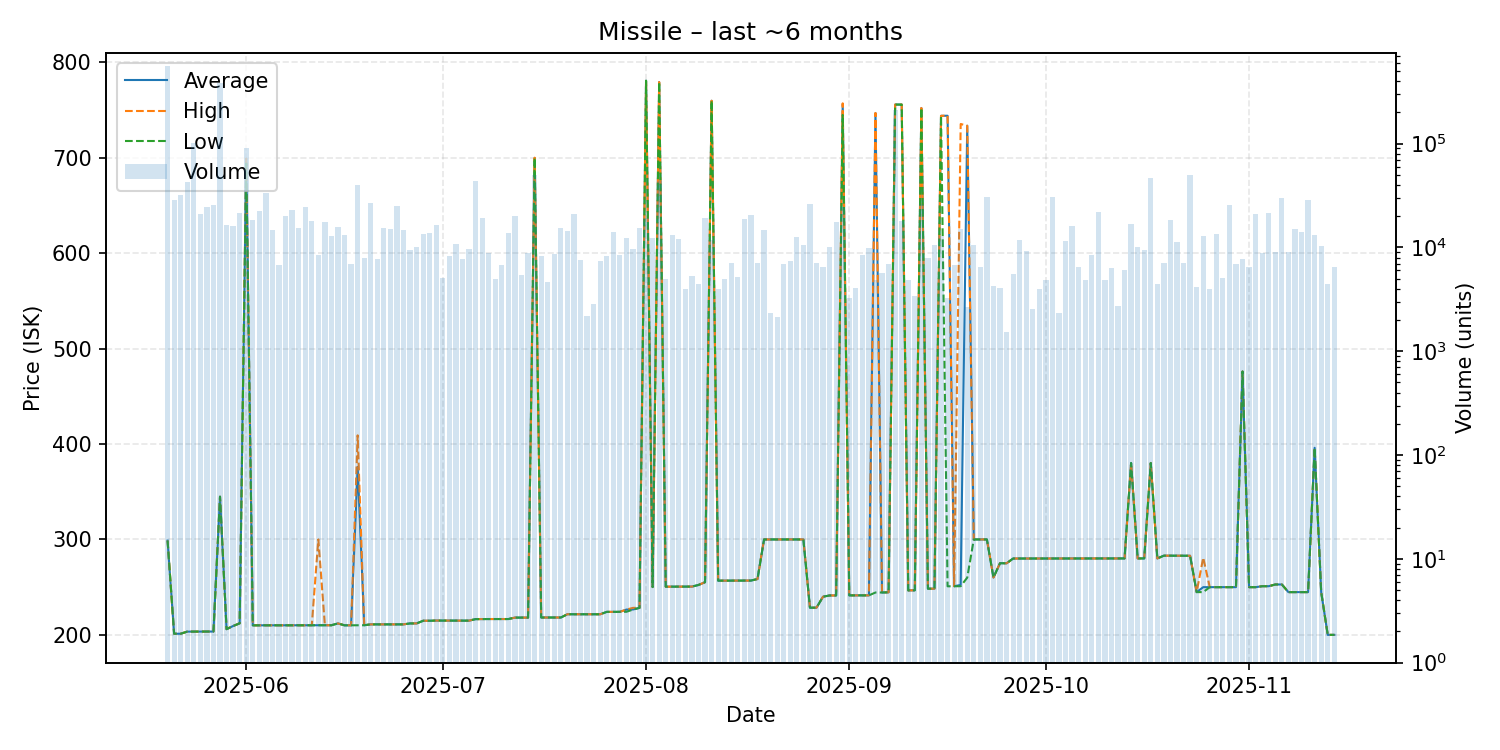

The file beside this chart, header and first rows:
date, average, highest, lowest, order_count, volume
2025-05-20, 298.8, 298.8, 298.8, 91, 556676
2025-05-21, 201.2, 201.2, 201.2, 68, 28855
2025-05-22, 201.2, 201.2, 201.2, 68, 32355
2025-05-23, 203.4, 203.4, 203.4, 64, 43142
2025-05-24, 203.4, 203.4, 203.4, 86, 102266
2025-05-25, 203.5, 203.5, 203.5, 59, 21078
2025-05-26, 203.5, 203.5, 203.5, 63, 24531
2025-05-27, 203.5, 203.5, 203.5, 53, 25755
2025-05-28, 344.8, 344.8, 344.8, 88, 386188
2025-05-29, 206.0, 206.0, 206.0, 49, 16444
2025-05-30, 209.3, 209.3, 209.3, 44, 15931
2025-05-31, 212.1, 212.1, 212.1, 41, 21561
2025-06-01, 699.0, 699.0, 693.9, 86, 91182
2025-06-02, 210.0, 210.0, 210.0, 47, 18270
2025-06-03, 210.0, 210.0, 210.0, 52, 22449
2025-06-04, 210.0, 210.0, 210.0, 34, 33802
2025-06-05, 210.0, 210.0, 210.0, 40, 14750
2025-06-06, 210.0, 210.0, 210.0, 29, 6847
2025-06-07, 210.0, 210.0, 210.0, 37, 20138
2025-06-08, 210.0, 210.0, 210.0, 49, 23215
2025-06-09, 210.0, 210.0, 210.0, 51, 15327
2025-06-10, 210.0, 210.0, 210.0, 45, 24764
2025-06-11, 210.0, 210.0, 210.0, 41, 18031
2025-06-12, 210.1, 300.0, 210.0, 24, 8392
2025-06-13, 210.0, 210.0, 210.0, 47, 17524
2025-06-14, 210.1, 210.1, 210.1, 41, 12906
2025-06-15, 212.0, 212.0, 212.0, 35, 15878
2025-06-16, 210.0, 210.0, 210.0, 32, 13197
2025-06-17, 210.0, 210.0, 210.0, 33, 6926
2025-06-18, 376.0, 409.1, 210.0, 51, 40302
2025-06-19, 210.1, 210.1, 210.1, 26, 7894
2025-06-20, 211.0, 211.0, 211.0, 31, 26841
2025-06-21, 211.0, 211.0, 211.0, 24, 7801
2025-06-22, 211.0, 211.0, 211.0, 36, 15300
2025-06-23, 211.0, 211.0, 211.0, 23, 15051
2025-06-24, 211.0, 211.0, 211.0, 39, 25319
2025-06-25, 211.0, 211.0, 211.0, 29, 14847
2025-06-26, 212.0, 212.0, 212.0, 20, 9364
2025-06-27, 212.0, 212.0, 212.0, 32, 10194
2025-06-28, 214.8, 214.8, 214.8, 34, 13454
2025-06-29, 214.8, 214.8, 214.8, 32, 13887
2025-06-30, 215.0, 215.0, 215.0, 15, 16350
2025-07-01, 215.0, 215.0, 215.0, 16, 5110
2025-07-02, 214.9, 214.9, 214.9, 24, 8263
2025-07-03, 214.9, 214.9, 214.9, 21, 10681
2025-07-04, 214.9, 214.9, 214.9, 24, 7705
2025-07-05, 214.9, 214.9, 214.9, 30, 9600
2025-07-06, 216.5, 216.5, 216.5, 24, 43236
2025-07-07, 216.6, 216.6, 216.6, 38, 19305
2025-07-08, 216.6, 216.6, 216.6, 28, 8876
2025-07-09, 216.6, 216.6, 216.6, 10, 5014
2025-07-10, 216.6, 216.6, 216.6, 19, 6810
2025-07-11, 216.6, 216.6, 216.6, 19, 13650
2025-07-12, 218.1, 218.1, 218.1, 24, 19909
2025-07-13, 218.1, 218.1, 218.1, 19, 5441
2025-07-14, 218.1, 218.1, 218.1, 10, 8822
2025-07-15, 699.8, 700.0, 699.8, 27, 49714
2025-07-16, 218.2, 218.2, 218.2, 16, 8342
2025-07-17, 218.2, 218.2, 218.2, 18, 4600
2025-07-18, 218.2, 218.2, 218.2, 28, 8650
... 119 more rows
